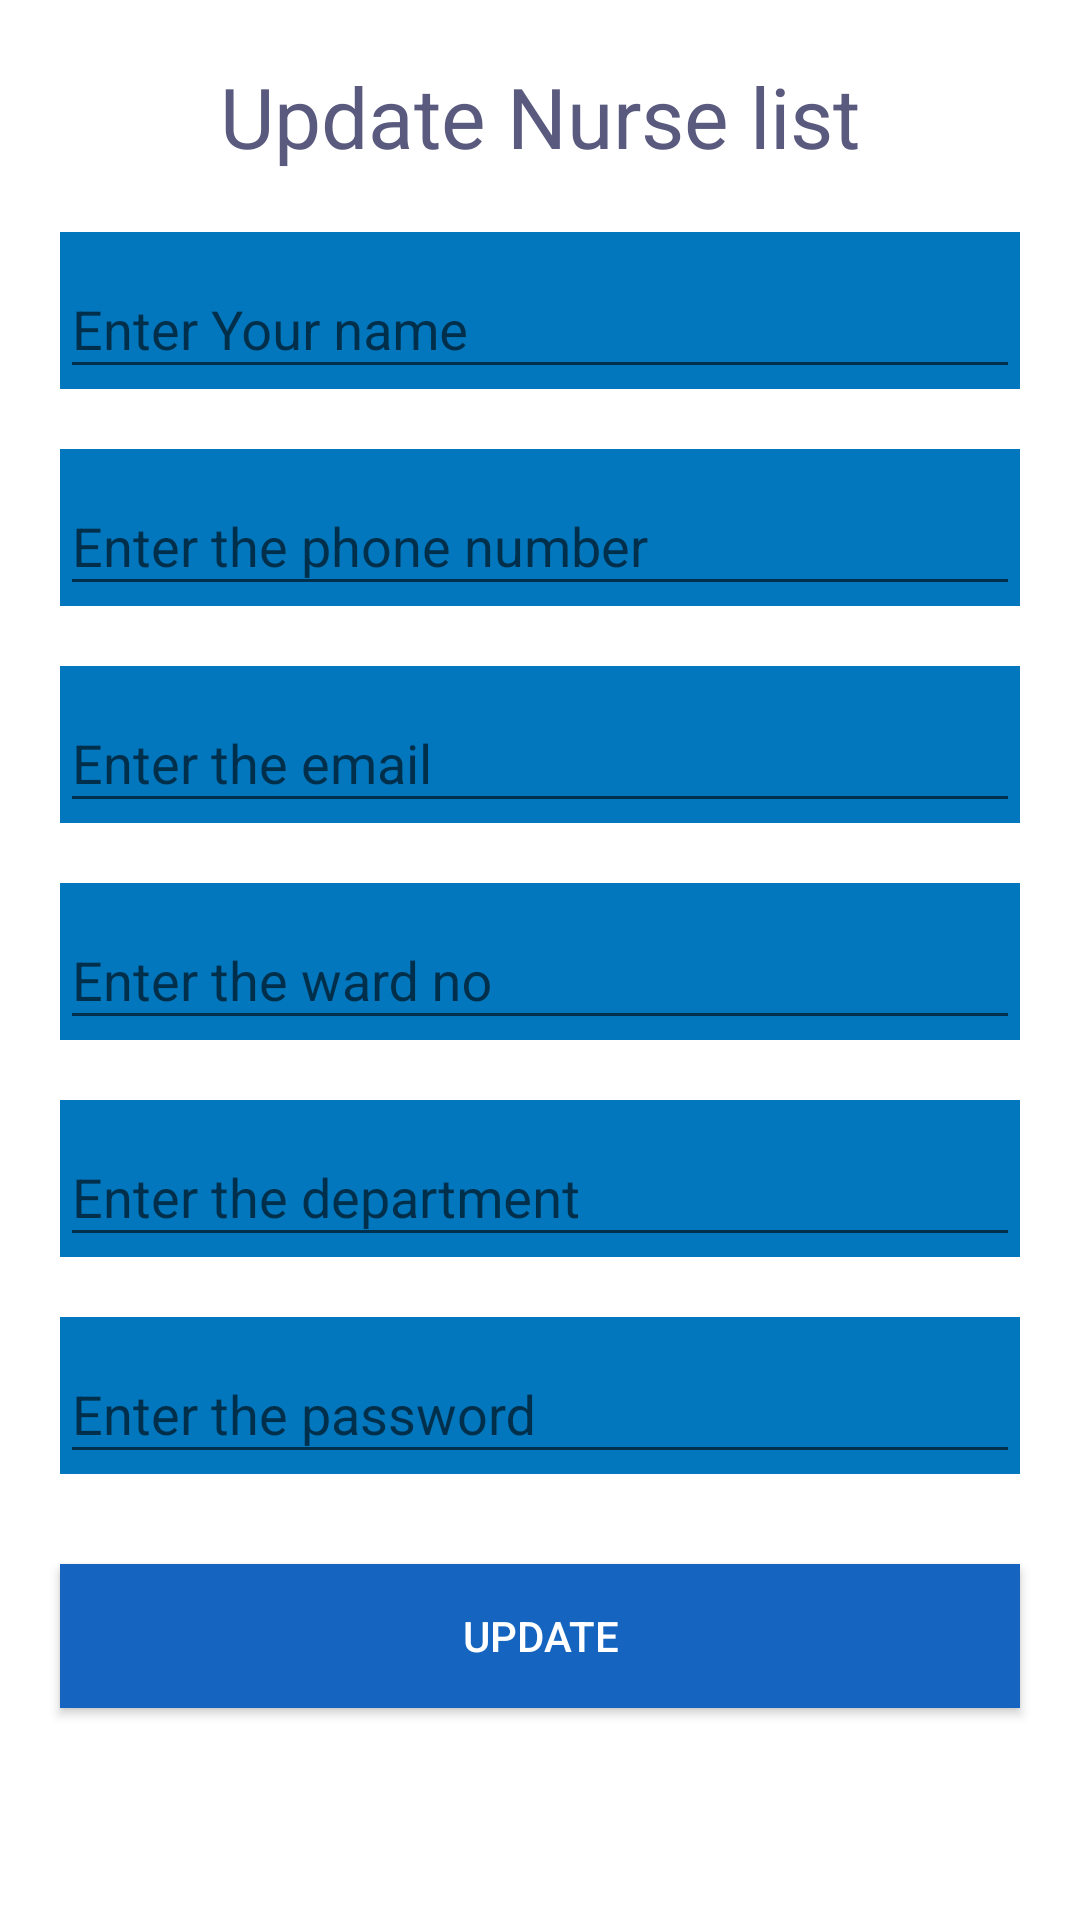

Write the Android layout XML for this screen, with the resource values it uses.
<!-- AndroidManifest.xml: application theme Theme.MIMS -->
<!-- res/layout/activity_nurse_update.xml -->
<?xml version="1.0" encoding="utf-8"?>
<RelativeLayout xmlns:android="http://schemas.android.com/apk/res/android"
    xmlns:app="http://schemas.android.com/apk/res-auto"
    xmlns:tools="http://schemas.android.com/tools"
    android:layout_width="match_parent"
    android:layout_height="match_parent"
    android:background="@color/cardview_light_background"
    tools:context=".NurseUpdate">
    <LinearLayout
        android:layout_width="match_parent"
        android:layout_height="match_parent"
        android:orientation="vertical"
        android:layout_marginTop="20dp">
        <TextView
            android:layout_width="match_parent"
            android:layout_height="wrap_content"
            android:text="Update Nurse list"
            android:textAlignment="center"
            android:textSize="28sp"
            android:textColor="#E8494A71"
            android:layout_marginBottom="20dp"/>
        <com.google.android.material.textfield.TextInputLayout
            android:id="@+id/fullname"
            android:layout_width="match_parent"
            android:layout_height="wrap_content"
            android:layout_marginLeft="20dp"
            android:layout_marginRight="20dp"
            android:layout_marginBottom="20dp"
            android:background="#0277BD"
            android:hint="Enter Your name"
            app:hintTextColor="#1e6dff">
            <com.google.android.material.textfield.TextInputEditText
                android:layout_width="match_parent"
                android:layout_height="wrap_content"
                android:id="@+id/name"
                />

        </com.google.android.material.textfield.TextInputLayout>
        <com.google.android.material.textfield.TextInputLayout
            android:id="@+id/phone"
            android:layout_width="match_parent"
            android:layout_height="wrap_content"
            android:layout_marginLeft="20dp"
            android:layout_marginRight="20dp"
            android:layout_marginBottom="20dp"
            android:background="#0277BD"
            android:hint="Enter the phone number"
            app:hintTextColor="#1e6dff">
            <com.google.android.material.textfield.TextInputEditText
                android:layout_width="match_parent"
                android:layout_height="wrap_content"
                android:id="@+id/phone1"
                />

        </com.google.android.material.textfield.TextInputLayout>
        <com.google.android.material.textfield.TextInputLayout
            android:id="@+id/email"
            android:layout_width="match_parent"
            android:layout_height="wrap_content"
            android:layout_marginLeft="20dp"
            android:layout_marginRight="20dp"
            android:layout_marginBottom="20dp"
            android:background="#0277BD"
            android:hint="Enter the email"
            app:hintTextColor="#1e6dff">
            <com.google.android.material.textfield.TextInputEditText
                android:layout_width="match_parent"
                android:layout_height="wrap_content"
                android:id="@+id/e_mail"
                />

        </com.google.android.material.textfield.TextInputLayout>
        <com.google.android.material.textfield.TextInputLayout
            android:id="@+id/wardno"
            android:layout_width="match_parent"
            android:layout_height="wrap_content"
            android:layout_marginLeft="20dp"
            android:layout_marginRight="20dp"
            android:layout_marginBottom="20dp"
            android:background="#0277BD"
            android:hint="Enter the ward no"
            app:hintTextColor="#1e6dff">
            <com.google.android.material.textfield.TextInputEditText
                android:layout_width="match_parent"
                android:layout_height="wrap_content"
                android:id="@+id/ward_no"
                />

        </com.google.android.material.textfield.TextInputLayout>
        <com.google.android.material.textfield.TextInputLayout
            android:id="@+id/specialized"
            android:layout_width="match_parent"
            android:layout_height="wrap_content"
            android:layout_marginLeft="20dp"
            android:layout_marginRight="20dp"
            android:layout_marginBottom="20dp"
            android:background="#0277BD"
            android:hint="Enter the department"
            app:hintTextColor="#1e6dff">
            <com.google.android.material.textfield.TextInputEditText
                android:layout_width="match_parent"
                android:layout_height="wrap_content"
                android:id="@+id/specialize"
                />

        </com.google.android.material.textfield.TextInputLayout>
        <com.google.android.material.textfield.TextInputLayout
            android:id="@+id/password"
            android:layout_width="match_parent"
            android:layout_height="wrap_content"
            android:layout_marginLeft="20dp"
            android:layout_marginRight="20dp"
            android:layout_marginBottom="20dp"
            android:background="#0277BD"
            android:hint="Enter the password"
            app:hintTextColor="#1e6dff">
            <com.google.android.material.textfield.TextInputEditText
                android:layout_width="match_parent"
                android:layout_height="wrap_content"
                android:id="@+id/s_key"
                />

        </com.google.android.material.textfield.TextInputLayout>
        <Button
            android:id="@+id/add_nurse"
            android:layout_width="match_parent"
            android:layout_height="wrap_content"
            android:layout_marginLeft="20dp"
            android:layout_marginTop="10dp"
            android:layout_marginRight="20dp"
            android:background="#1565C0"
            android:text="Update"
            android:textColor="@color/white" />
    </LinearLayout>

</RelativeLayout>
<!-- resources referenced by this layout -->
<resources>
  <color name="white">#FFFFFFFF</color>
  <style name="Theme.MIMS" parent="Theme.MaterialComponents.DayNight.NoActionBar.Bridge">
          
          <item name="colorPrimary">@color/purple_500</item>
          <item name="colorPrimaryVariant">@color/purple_700</item>
          <item name="colorOnPrimary">@color/white</item>
          
          <item name="colorSecondary">@color/teal_200</item>
          <item name="colorSecondaryVariant">@color/teal_700</item>
          <item name="colorOnSecondary">@color/black</item>
          
          <item name="android:statusBarColor" tools:targetApi="l">?attr/colorPrimaryVariant</item>
          
      </style>
  <color name="purple_500">#FF6200EE</color>
  <color name="purple_700">#FF3700B3</color>
  <color name="teal_200">#FF03DAC5</color>
  <color name="teal_700">#FF018786</color>
  <color name="black">#FF000000</color>
</resources>
